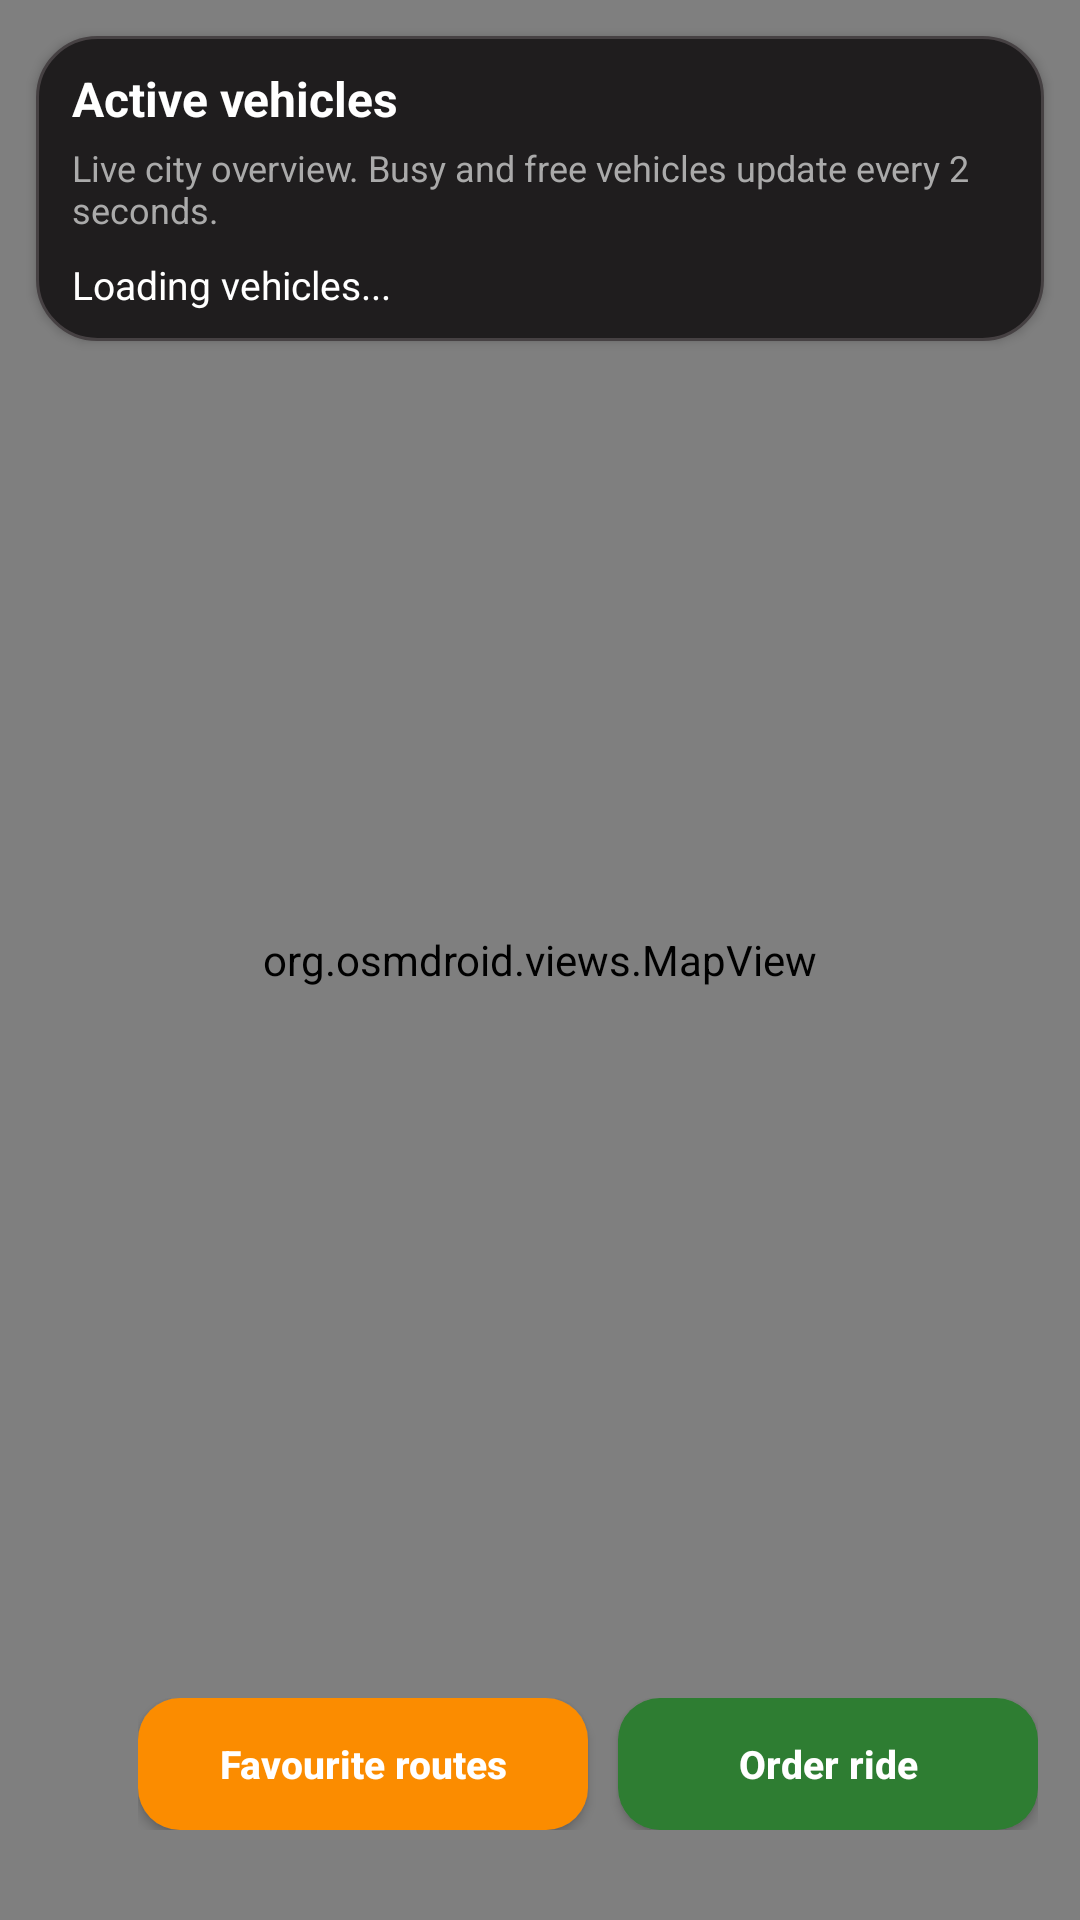

This screen was rendered from an Android layout file. Write that file and the resources it references.
<!-- AndroidManifest.xml: application theme Theme.TaxiMobile -->
<!-- res/layout/activity_home_user.xml -->
<?xml version="1.0" encoding="utf-8"?>
<androidx.constraintlayout.widget.ConstraintLayout
    xmlns:android="http://schemas.android.com/apk/res/android"
    xmlns:app="http://schemas.android.com/apk/res-auto"
    android:id="@+id/rootUserHome"
    android:layout_width="match_parent"
    android:layout_height="match_parent"
    android:background="@drawable/bg_screen_gradient_user">

    <org.osmdroid.views.MapView
        android:id="@+id/mapHome"
        android:layout_width="0dp"
        android:layout_height="0dp"
        app:layout_constraintTop_toTopOf="parent"
        app:layout_constraintBottom_toBottomOf="parent"
        app:layout_constraintStart_toStartOf="parent"
        app:layout_constraintEnd_toEndOf="parent" />

    <LinearLayout
        android:id="@+id/homeInfoCard"
        android:layout_width="0dp"
        android:layout_height="wrap_content"
        android:layout_marginHorizontal="12dp"
        android:layout_marginTop="12dp"
        android:background="@drawable/bg_card_surface_user"
        android:elevation="2dp"
        android:orientation="vertical"
        android:paddingHorizontal="12dp"
        android:paddingVertical="10dp"
        app:layout_constraintTop_toTopOf="parent"
        app:layout_constraintStart_toStartOf="parent"
        app:layout_constraintEnd_toEndOf="parent">

        <TextView
            android:id="@+id/tvHomeTitle"
            android:layout_width="match_parent"
            android:layout_height="wrap_content"
            android:text="@string/title_public_home"
            android:textColor="@color/white"
            android:textSize="16sp"
            android:textStyle="bold" />

        <TextView
            android:id="@+id/tvHomeSubtitle"
            android:layout_width="match_parent"
            android:layout_height="wrap_content"
            android:layout_marginTop="4dp"
            android:text="@string/public_home_subtitle"
            android:textColor="@color/text_gray"
            android:textSize="12sp" />

        <TextView
            android:id="@+id/tvStats"
            android:layout_width="match_parent"
            android:layout_height="wrap_content"
            android:layout_marginTop="8dp"
            android:text="@string/vehicles_loading"
            android:textColor="@color/white"
            android:textSize="13sp" />
    </LinearLayout>

    <LinearLayout
        android:id="@+id/homeActions"
        android:layout_width="wrap_content"
        android:layout_height="wrap_content"
        android:layout_marginEnd="14dp"
        android:layout_marginBottom="30dp"
        android:orientation="horizontal"
        app:layout_constraintBottom_toBottomOf="parent"
        app:layout_constraintEnd_toEndOf="parent">

        <Button
            android:id="@+id/btnFavouriteRoutes"
            android:layout_width="150dp"
            android:layout_height="44dp"
            android:layout_marginEnd="10dp"
            android:background="@drawable/bg_button_primary_user_orange"
            android:backgroundTint="@null"
            app:backgroundTint="@null"
            android:text="@string/user_home_favourite_routes"
            android:textAllCaps="false"
            android:textColor="@android:color/white"
            android:textStyle="bold"
            android:textSize="13sp" />

        <Button
            android:id="@+id/btnOrderRide"
            android:layout_width="140dp"
            android:layout_height="44dp"
            android:background="@drawable/bg_button_primary_user_green"
            android:backgroundTint="@null"
            app:backgroundTint="@null"
            android:text="@string/user_home_order_ride"
            android:textAllCaps="false"
            android:textColor="@android:color/white"
            android:textStyle="bold"
            android:textSize="13sp" />

    </LinearLayout>

</androidx.constraintlayout.widget.ConstraintLayout>
<!-- resources referenced by this layout -->
<resources>
  <color name="text_gray">#AAAAAA</color>
  <color name="white">#FFFFFFFF</color>
  <!-- drawable bg_button_primary_user_green (drawable) -->
  <?xml version="1.0" encoding="utf-8"?>
  <shape xmlns:android="http://schemas.android.com/apk/res/android" android:shape="rectangle">
      <corners android:radius="14dp" />
      <solid android:color="#2E7D32" />
  </shape>
  <!-- drawable bg_button_primary_user_orange (drawable) -->
  <?xml version="1.0" encoding="utf-8"?>
  <shape xmlns:android="http://schemas.android.com/apk/res/android" android:shape="rectangle">
      <corners android:radius="14dp" />
      <solid android:color="#FB8C00" />
  </shape>
  <!-- drawable bg_card_surface_user (drawable) -->
  <?xml version="1.0" encoding="utf-8"?>
  <shape xmlns:android="http://schemas.android.com/apk/res/android">
      <solid android:color="#1F1D1E" />
      <corners android:radius="20dp" />
      <stroke
          android:width="1dp"
          android:color="#464143" />
  </shape>
  <!-- drawable bg_screen_gradient_user (drawable) -->
  <?xml version="1.0" encoding="utf-8"?>
  <shape xmlns:android="http://schemas.android.com/apk/res/android">
      <gradient
          android:angle="270"
          android:startColor="#403B3D"
          android:centerColor="#2B2728"
          android:endColor="#161415" />
  </shape>
  <string name="public_home_subtitle">Live city overview. Busy and free vehicles update every 2 seconds.</string>
  <string name="title_public_home">Active vehicles</string>
  <string name="user_home_favourite_routes">Favourite routes</string>
  <string name="user_home_order_ride">Order ride</string>
  <string name="vehicles_loading">Loading vehicles...</string>
  <style name="Theme.TaxiMobile" parent="Base.Theme.TaxiMobile" />
  <style name="Base.Theme.TaxiMobile" parent="Theme.Material3.DayNight.NoActionBar">
          
          
      </style>
</resources>
